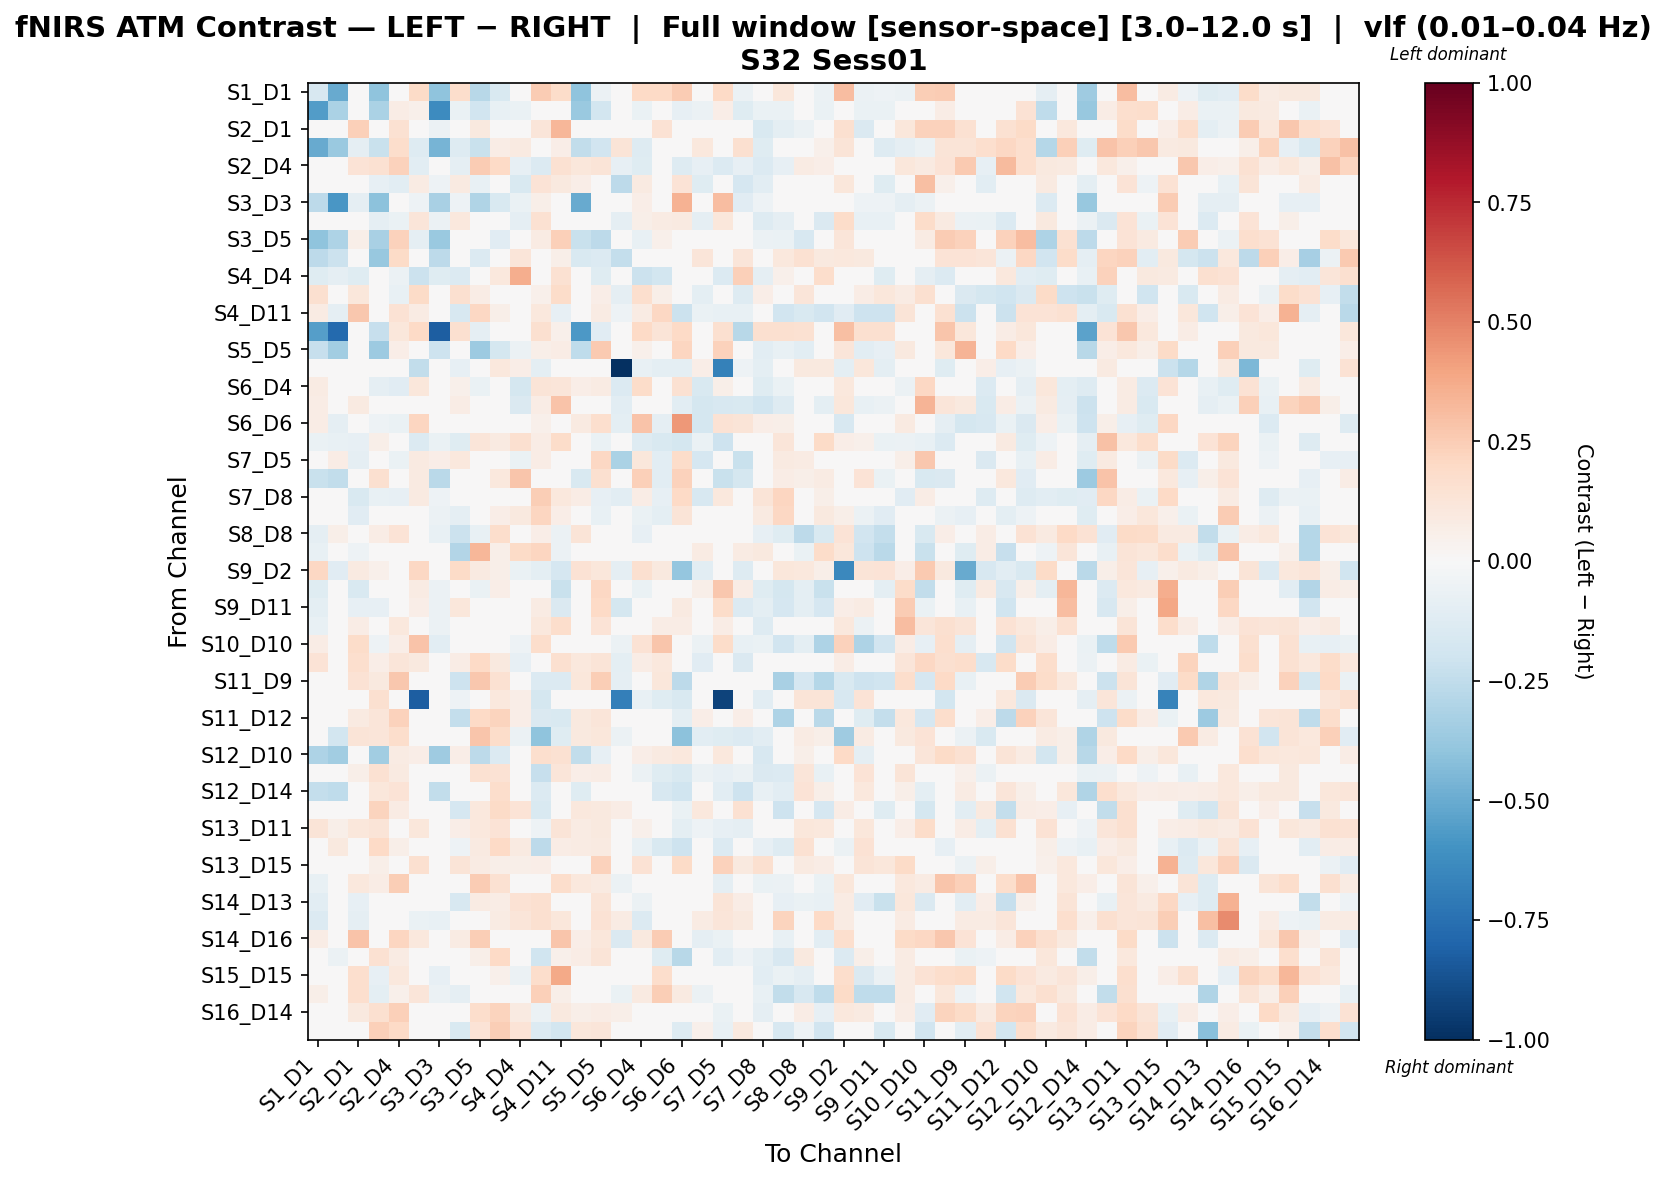

Data behind this chart, as committed beside it:
, S1_D1 hbo, S1_D3 hbo, S2_D1 hbo, S2_D2 hbo, S2_D4 hbo, S3_D1 hbo, S3_D3 hbo, S3_D4 hbo, S3_D5 hbo, S4_D2 hbo, S4_D4 hbo, S4_D6 hbo, S4_D11 hbo, S5_D3 hbo, S5_D5 hbo, S5_D7 hbo, S6_D4 hbo, S6_D5 hbo, S6_D6 hbo, S6_D8 hbo, S7_D5 hbo, S7_D7 hbo, S7_D8 hbo
S1_D1 hbo, -0.1567, -0.5008, 0.04171, -0.4053, 0.0, 0.1934, -0.4048, 0.1732, -0.279, -0.1533, -0.04193, 0.2516, 0.1804, -0.4053, -0.0588, 0.0, 0.1989, 0.1996, 0.2541, -0.01644, 0.1962, -0.05806, 0.03053
S1_D3 hbo, -0.5571, -0.3201, 0.00173, -0.3169, 0.07442, 0.05134, -0.6272, -0.06442, -0.1943, -0.07542, -0.06442, -0.01033, 0.03342, -0.3747, -0.1847, 0.0, -0.06442, -0.02928, -0.08199, -0.05856, 0.06615, -0.123, -0.06442
S2_D1 hbo, -0.04411, 0.01366, 0.2347, -0.04831, 0.1553, -0.01713, -0.06004, 0.007593, 0.09924, 0.02939, -0.04591, 0.1224, 0.3355, 0.02939, 0.008299, 0.0, -0.001672, 0.1462, -0.01873, -0.03532, -0.04124, 0.0, -0.1554
S2_D2 hbo, -0.5018, -0.3714, -0.09151, -0.2263, 0.177, -0.1278, -0.4629, -0.1278, -0.2214, 0.07411, 0.08699, 0.0, 0.06538, -0.2432, -0.1915, 0.131, -0.1278, -0.02779, -0.0389, 0.1037, 0.0, 0.1592, -0.1223
S2_D4 hbo, 0.0, 0.04911, 0.1337, 0.1534, 0.2335, -0.1055, 0.0, -0.08636, 0.2577, 0.2025, -0.08528, -0.1343, 0.1534, 0.1166, 0.1289, -0.08528, -0.1198, -0.03622, -0.1294, -0.08528, -0.1343, -0.08528, -0.1343
S3_D1 hbo, 0.03888, 0.02839, -0.03729, -0.07916, -0.1023, 0.08587, -0.05172, 0.08647, -0.07145, 0.0, -0.1491, 0.1334, 0.0987, 0.06353, 0.04421, -0.2652, 0.0874, -0.003561, 0.1331, -0.1241, -0.04133, -0.1699, -0.1028
S3_D3 hbo, -0.2655, -0.5792, -0.09261, -0.4098, 0.0, -0.05246, -0.3273, -0.05246, -0.2969, -0.1498, -0.06336, 0.06022, 0.0, -0.504, 0.006471, 0.0, 0.06798, 0.006029, 0.3473, -0.008594, 0.3114, -0.1121, -0.05246
S3_D4 hbo, 0.04274, -0.03917, -0.00109, -0.08617, -0.06397, 0.1226, -0.06158, 0.1061, -0.02774, 0.0, -0.08689, 0.1494, 0.02962, 0.04008, 0.04036, -0.08955, 0.0568, 0.0851, 0.08691, -0.09312, 0.1126, -0.03597, -0.1316
S3_D5 hbo, -0.4038, -0.3074, 0.05475, -0.3215, 0.2283, -0.08691, -0.3694, -0.03152, -0.01231, -0.1113, -0.01429, 0.08071, 0.236, -0.2206, -0.2628, 0.0, -0.07774, 0.0534, -0.01375, -0.02597, -0.01299, 0.008115, -0.0612
S4_D2 hbo, -0.2653, -0.2175, 0.02991, -0.3821, 0.1929, 0.0, -0.2653, -0.02211, -0.1337, 0.04929, 0.1205, 0.02739, 0.05912, -0.1517, -0.1397, -0.2406, 0.0, 0.0, 0.02739, 0.1205, 0.0, 0.1205, 0.0
S4_D4 hbo, -0.1224, -0.08743, -0.1224, 0.03684, -0.06011, -0.2124, -0.1224, -0.1338, 0.04884, 0.1079, 0.3662, 0.04775, 0.1557, 0.0, -0.1224, 0.03349, -0.2132, -0.1828, 0.01768, -0.004983, -0.1391, 0.2381, -0.09022
S4_D6 hbo, 0.1597, -0.04731, 0.1156, 0.0, -0.07484, 0.1915, 0.01664, 0.1565, 0.07457, 0.02219, -0.04979, 0.05449, 0.1854, 0.04438, 0.06611, -0.09211, 0.1673, 0.05965, -0.03206, -0.09905, 0.02704, -0.1289, 0.0632
S4_D11 hbo, 0.08156, -0.08922, 0.2657, 0.03707, 0.1426, 0.08156, 0.0, -0.16, 0.2059, 0.05718, 0.03707, 0.1064, -0.07972, 0.03707, 0.08527, -0.05128, 0.07918, 0.2043, -0.211, -0.06442, -0.07184, -0.07184, 0.03707
S5_D3 hbo, -0.553, -0.7759, 0.02825, -0.2309, 0.113, 0.2011, -0.8252, 0.1615, -0.09131, -0.03683, 0.0, 0.1615, 0.05085, -0.5743, -0.1122, 0.0, 0.2011, 0.1265, 0.2011, 0.0, 0.1615, -0.2761, 0.1615
S5_D5 hbo, -0.2297, -0.3512, -0.04991, -0.361, 0.06978, -0.0246, -0.2098, -0.03405, -0.3644, -0.1734, -0.06227, 0.05744, 0.07295, -0.2542, 0.2649, 0.0, 0.05357, -0.003495, 0.2128, -0.02182, 0.2333, 0.02842, -0.1054
S5_D7 hbo, 0.0, 0.0, 0.0, 0.04162, -0.0269, -0.2456, 0.0, -0.07867, 0.0, 0.1077, 0.06906, -0.09553, -0.0281, 0.0, 0.0, -1.0, -0.07305, -0.09553, -0.09553, 0.06345, -0.6773, -0.05456, -0.09553
S6_D4 hbo, 0.07934, -0.04004, -0.008655, -0.08809, -0.1133, 0.1171, -0.02718, 0.05437, -0.06627, 0.0, -0.1746, 0.128, 0.1213, 0.06861, 0.08358, -0.1331, 0.1806, -0.002105, 0.156, -0.1527, 0.05663, -0.006161, -0.1187
S6_D5 hbo, 0.07241, -0.03604, 0.08887, -0.03604, 0.006107, 0.02453, -0.03754, 0.07261, -0.004143, 0.0, -0.145, 0.07424, 0.2822, 0.03005, 0.02039, -0.109, 0.03723, 0.02238, -0.1047, -0.1769, -0.1566, -0.1498, -0.2021
S6_D6 hbo, 0.07524, -0.09167, -0.04078, -0.05238, -0.07014, 0.2136, 0.0211, 0.04621, -0.01716, 0.01547, -0.01509, 0.05043, -0.01692, 0.09018, 0.1696, -0.09677, 0.2859, -0.08654, 0.4346, -0.1792, 0.1469, 0.127, 0.06633
S6_D8 hbo, -0.06755, -0.07335, -0.08068, 0.05503, -0.03807, -0.1331, -0.06755, -0.1212, 0.1227, 0.09193, 0.1631, 0.07194, 0.1814, 0.0, -0.06755, 0.04473, -0.1319, -0.1487, -0.1741, -0.06729, -0.2034, 0.02408, -0.03379
S7_D5 hbo, 0.04264, 0.0717, -0.08941, 0.0, -0.06336, 0.08733, 0.06721, 0.1027, 0.005732, 0.0, -0.07002, 0.07678, 0.01227, 0.03687, 0.2079, -0.3176, 0.1133, -0.1093, 0.1806, -0.169, -0.03814, -0.2192, -0.03249
S7_D7 hbo, -0.2238, -0.2474, 0.0, 0.1592, -0.01795, 0.08726, -0.271, 0.00458, 0.03676, 0.1079, 0.2763, -0.01332, 0.001419, -0.1503, 0.1607, -0.0183, 0.2422, -0.1037, 0.2343, -0.004959, -0.2264, -0.1766, 0.04592
S7_D8 hbo, 0.03009, -0.03495, -0.1538, -0.07689, -0.08567, 0.08845, -0.05057, -0.04527, 0.04328, 0.0, -0.03617, 0.2474, 0.1032, 0.07075, -0.08039, -0.1054, 0.07465, -0.08364, 0.2002, -0.1625, 0.1089, -0.02198, 0.128
S8_D6 hbo, -0.02005, -0.04244, -0.1146, -0.02555, -0.03739, -0.01758, -0.05964, -0.09157, 0.03544, 0.06609, 0.0951, 0.2112, 0.0682, 0.02203, -0.07512, -0.04057, -0.0635, -0.1014, 0.1314, -0.009595, 0.01581, 0.03504, 0.08705
S8_D8 hbo, -0.0915, 0.06002, -0.01705, 0.07729, 0.1335, -0.03897, -0.07342, -0.2124, -0.07048, 0.1793, 0.01251, 0.0659, -0.06091, 0.1306, -0.02103, 0.004748, -0.08288, 0.01341, 0.04685, -0.01826, 0.04971, 0.04588, -0.0791
S8_D15 hbo, -0.0727, -0.02986, -0.05273, 0.02605, 0.03814, -0.03728, -0.03687, -0.2937, 0.3334, 0.05721, 0.1877, 0.214, -0.06067, 0.0, -0.03389, 0.01955, -0.04221, -0.0474, 0.02553, 0.08429, -0.01146, 0.08405, 0.1012
S9_D2 hbo, 0.2105, -0.1159, 0.09246, 0.0507, -0.01442, 0.2053, 0.008523, 0.1903, 0.08948, 0.05667, -0.06363, -0.09805, -0.1716, 0.1427, 0.1163, -0.08749, 0.1629, 0.09951, -0.3903, -0.1023, 0.01544, -0.1317, 0.002294
S9_D9 hbo, -0.1188, -0.03628, -0.1534, 0.007094, 0.02794, 0.08493, -0.05857, 0.03006, -0.06954, 0.06518, 0.03975, 0.04346, -0.2236, 0.02483, 0.2035, 0.02115, -0.06648, -0.02653, 0.02737, 0.05684, 0.2722, 0.07376, -0.1193
S9_D11 hbo, -0.09963, -0.03637, -0.08144, -0.08001, 0.0, 0.06445, -0.05746, 0.1145, -0.03853, 0.0, -0.04728, 0.07857, -0.1453, 0.03492, 0.1997, -0.1785, -0.02034, -0.006529, 0.08804, -0.02764, 0.1859, -0.136, -0.0989
S10_D9 hbo, -0.07145, -0.01435, 0.07335, -0.03562, 0.1024, 0.002457, -0.06018, 0.03759, -0.0004726, 0.04226, 0.01728, 0.102, 0.1725, 0.02104, 0.1397, 0.02121, -0.02901, 0.07359, 0.07719, -0.01773, 0.0768, 0.01059, -0.131
S10_D10 hbo, 0.078, -0.02535, 0.1838, -0.05336, 0.06857, 0.2861, -0.1081, -0.01649, 0.03264, 0.0, -0.05336, 0.1731, -0.01301, -0.03078, 0.007641, -0.05599, 0.1417, 0.2735, 0.04179, -0.05621, 0.1807, -0.07276, -0.06584
S10_D12 hbo, 0.1374, 0.02966, 0.1691, 0.06303, 0.1247, 0.09565, 0.004378, 0.07191, 0.2021, 0.09639, -0.0799, -0.03426, 0.159, 0.1055, 0.1261, -0.09988, 0.0769, 0.107, -0.04728, -0.1111, -0.04985, -0.1448, -0.01109
S11_D9 hbo, 0.0, -0.01497, 0.1459, 0.09787, 0.2665, 0.005578, 0.0, -0.2093, 0.2661, 0.1497, 0.0, -0.1394, -0.1391, 0.1094, 0.2436, -0.08595, 0.01116, 0.1116, -0.2589, 0.0, 0.0, 0.0, 0.0
S11_D11 hbo, 0.0, 0.0, 0.0, 0.159, -0.02841, -0.8259, 0.0, -0.05162, 0.0, 0.1077, 0.06721, -0.1721, 0.0, 0.0, 0.0, -0.6853, -0.07456, -0.1204, -0.1549, 0.02132, -0.9291, -0.007355, -0.1032
S11_D12 hbo, 0.0, -0.002504, 0.08786, 0.1224, 0.2327, 0.0, 0.0, -0.2356, 0.2005, 0.2235, 0.06498, -0.1434, -0.1511, 0.1013, 0.124, -0.04689, 0.002954, 0.0267, -0.09482, 0.06498, 0.0, 0.06498, 0.0
S11_D13 hbo, 0.0, -0.1868, 0.1324, 0.1218, 0.1785, 0.01085, 0.0, -0.002206, 0.2755, 0.18, -0.05882, -0.4054, -0.1196, 0.09927, 0.1097, -0.05882, -0.04574, -0.03809, -0.408, -0.1047, -0.1245, -0.1334, -0.1032
S12_D10 hbo, -0.3107, -0.3442, -0.004536, -0.3511, 0.08012, 0.07031, -0.3542, 0.06495, -0.2613, -0.1348, -0.04656, 0.1682, 0.1521, -0.2425, -0.0817, 0.0, 0.06604, 0.09303, 0.1043, -0.01912, 0.1026, -0.01791, -0.1594
S12_D12 hbo, -0.01805, 0.0227, 0.05736, 0.1508, 0.08866, -0.01735, -0.01805, 0.004876, 0.1493, 0.1427, -0.01399, -0.2288, 0.1231, 0.06795, 0.07635, -0.01399, -0.0569, -0.1224, -0.1527, -0.05604, -0.0854, -0.06214, -0.1484
S12_D14 hbo, -0.2409, -0.2534, -0.02588, 0.1126, 0.1383, -0.03432, -0.2485, -0.02556, -0.01709, 0.1748, 0.0199, -0.1389, 0.03602, -0.1231, 0.03801, 0.0199, -0.04307, -0.1618, -0.1964, -0.001281, -0.1044, -0.2033, -0.07188
S13_D6 hbo, 0.009625, 0.03522, 0.02201, 0.224, 0.08135, 0.008037, 0.004813, -0.169, 0.1062, 0.1891, 0.1388, -0.1523, -0.04937, 0.1065, 0.1013, 0.07059, 0.02565, -0.04039, -0.06563, 0.1025, 0.009698, 0.152, 0.03944
S13_D11 hbo, 0.1287, 0.06084, 0.1115, 0.1272, 0.03363, 0.1153, 0.003432, 0.06934, 0.1023, 0.1329, -0.001918, -0.05154, 0.1297, 0.08526, 0.1004, -0.01713, 0.05079, 0.003298, -0.09455, -0.05128, -0.07914, -0.08631, -0.02723
S13_D13 hbo, 0.0, 0.09409, 0.007979, 0.2017, 0.06136, -0.005928, 0.0, -0.05251, 0.08863, 0.2007, 0.08689, -0.2602, 0.07617, 0.08513, 0.08961, 0.03214, -0.07584, -0.1504, -0.2102, 0.03126, -0.1333, -0.006873, -0.07813
S13_D15 hbo, 0.00442, 0.0, 0.00442, 0.05723, 0.02711, 0.1629, 0.03333, 0.1321, 0.08406, 0.05723, 0.05723, 0.0644, 0.00964, 0.009036, 0.2276, -0.02429, 0.1456, -0.01666, 0.193, -0.006421, 0.2321, 0.1011, 0.1627
S14_D12 hbo, -0.07204, 0.04571, 0.1022, 0.07595, 0.2464, -0.02927, -0.004238, -0.01553, 0.2506, 0.1486, 0.0, -0.0398, 0.1765, 0.1043, 0.09033, -0.05509, 0.01042, 0.004396, -0.0001873, -0.02863, -0.08642, -0.02543, -0.06729
S14_D13 hbo, -0.1082, -0.02705, -0.08398, -0.00103, 0.04238, 0.0119, -0.04598, -0.1584, 0.0821, 0.07568, 0.1408, 0.1573, -0.04867, 0.0, 0.1264, 0.0152, -0.06202, -0.02653, 0.03478, 0.04606, 0.1291, 0.07224, 0.02606
S14_D14 hbo, -0.1377, -0.04304, -0.09342, -0.0147, 0.03599, -0.0656, -0.07316, -0.01671, 0.007121, 0.07998, 0.1247, 0.157, 0.1146, 0.0, 0.1461, 0.07998, -0.1346, -0.03995, -0.01013, 0.08522, 0.1225, 0.1001, 0.01587
S14_D16 hbo, 0.07525, 0.04105, 0.2836, 0.007847, 0.2186, 0.106, 0.0, 0.08552, 0.2425, 0.04789, 0.01368, 0.01111, 0.2767, 0.06499, 0.1095, -0.1442, 0.09619, 0.2562, -0.03896, -0.09043, -0.06757, -0.02411, 0.01368
S15_D13 hbo, 0.04365, -0.06091, 0.023, 0.1505, 0.08185, 0.008048, 0.0, -0.03196, 0.05911, 0.1958, -0.00335, -0.2002, 0.05392, 0.07539, 0.127, -0.02495, -0.02219, -0.1222, -0.2776, -0.04655, -0.1033, -0.05195, -0.09721
S15_D15 hbo, -0.02616, -0.02093, 0.1651, -0.08494, 0.1045, -0.0315, -0.08535, -0.002307, -0.003537, 0.05044, -0.05546, 0.1789, 0.3786, 0.03241, -0.01785, 0.0, -0.04692, 0.1751, 0.003223, -0.03945, 0.00926, 0.00926, -0.1035
S15_D16 hbo, 0.05587, -0.03536, 0.1708, -0.09546, 0.0531, 0.1177, -0.05657, -0.09365, 0.01006, 0.01634, -0.04596, 0.2418, 0.05788, 0.0, 0.005681, -0.06811, 0.09374, 0.2477, 0.09154, -0.05901, 0.02999, -0.02121, -0.0737
S16_D14 hbo, -0.04422, 0.001836, 0.09723, 0.1591, 0.239, 0.0, -0.04422, 0.0, 0.1761, 0.2253, 0.08646, -0.05686, 0.1013, 0.05885, 0.07036, 0.06119, 0.003602, 0.03686, -0.04422, 0.004333, -0.06949, 0.004333, -0.08844
S16_D16 hbo, 0.0, 0.006084, 0.03994, 0.236, 0.1961, 0.0, 0.0, -0.1526, 0.1378, 0.2432, 0.1381, -0.1399, -0.1829, 0.1094, 0.1209, -0.01002, 0.004454, 0.01116, -0.1266, 0.05148, -0.07328, 0.09811, 0.0
